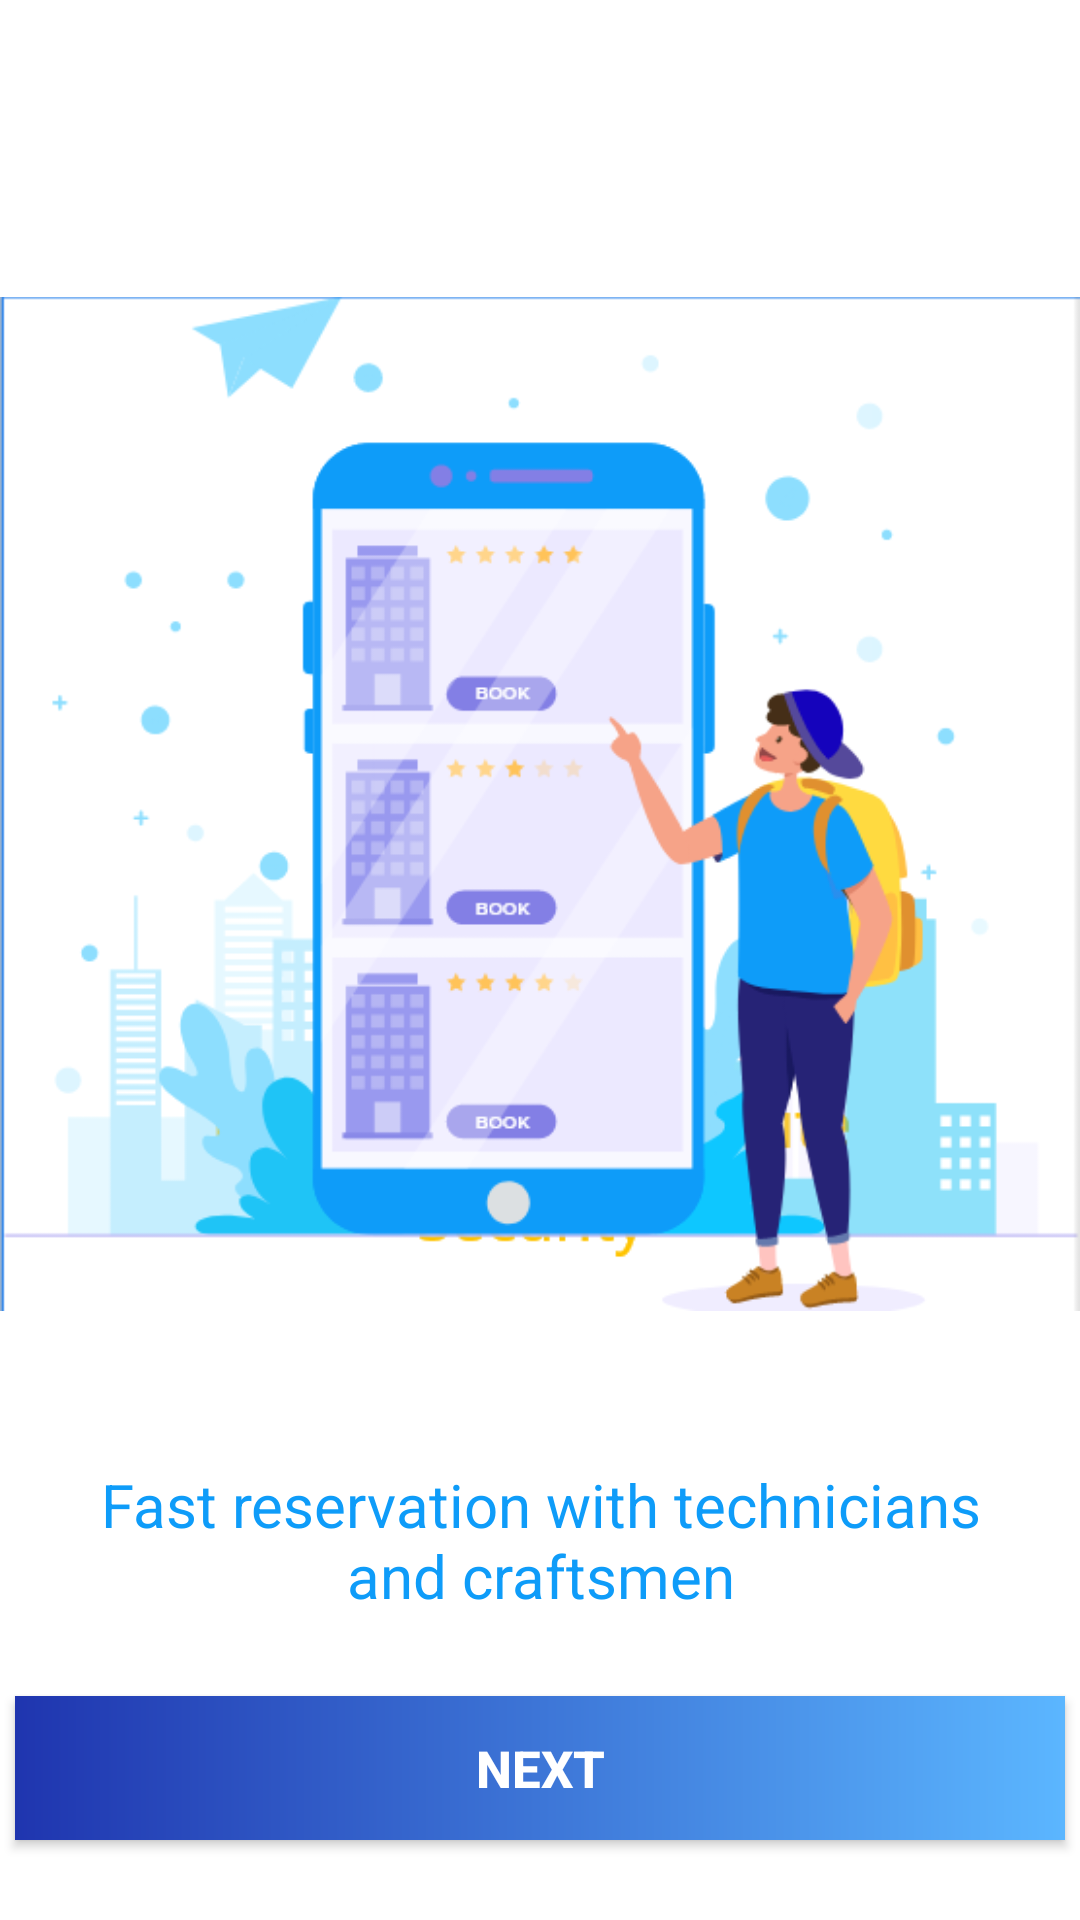

Layout XML and referenced resources for this Android screen:
<!-- AndroidManifest.xml: application theme Theme.WorkGraduate -->
<!-- res/layout/activity_on_boarding2.xml -->
<?xml version="1.0" encoding="utf-8"?>
<androidx.constraintlayout.widget.ConstraintLayout xmlns:android="http://schemas.android.com/apk/res/android"
    xmlns:app="http://schemas.android.com/apk/res-auto"
    xmlns:tools="http://schemas.android.com/tools"
    android:layout_width="match_parent"
    android:layout_height="match_parent"
    tools:context=".OnBoarding.OnBoarding2">

    <ImageView
        android:id="@+id/imageView3"
        android:layout_width="wrap_content"
        android:layout_height="380dp"
        app:layout_constraintBottom_toBottomOf="parent"
        app:layout_constraintEnd_toEndOf="parent"
        app:layout_constraintStart_toStartOf="parent"
        app:layout_constraintTop_toTopOf="parent"
        app:layout_constraintVertical_bias="0.3"
        app:srcCompat="@drawable/on_boarding_2" />

    <TextView
        android:id="@+id/textViewBoarding"
        android:layout_width="300dp"
        android:layout_height="wrap_content"
        android:textSize="20sp"
        android:textAlignment="center"
        android:textColor="#0E9CF9"
        android:text="Fast reservation with technicians and craftsmen"
        android:lines="2"
        android:layout_marginTop="30dp"
        app:layout_constraintEnd_toEndOf="@+id/imageView3"
        app:layout_constraintStart_toStartOf="@+id/imageView3"
        app:layout_constraintTop_toBottomOf="@+id/imageView3" />

    <Button
        android:id="@+id/btn_Next_Page"
        android:layout_width="350dp"
        android:layout_height="wrap_content"
        android:text="next"
        android:textColor="@color/white"
        android:textStyle="bold"
        android:textSize="17sp"
        android:background="@drawable/btn_shape"
        android:backgroundTint="@drawable/btn_shape"
        app:layout_constraintBottom_toBottomOf="parent"
        app:layout_constraintEnd_toEndOf="parent"
        app:layout_constraintStart_toStartOf="parent"
        app:layout_constraintTop_toBottomOf="@+id/textViewBoarding" />
</androidx.constraintlayout.widget.ConstraintLayout>
<!-- resources referenced by this layout -->
<resources>
  <!-- drawable btn_shape (drawable) -->
  <?xml version="1.0" encoding="utf-8"?>
  <shape xmlns:android="http://schemas.android.com/apk/res/android" android:shape="rectangle">
  
  
      <solid android:color="#1F35AF"/>
      <gradient android:endColor="#5BB6FF" android:startColor="#1F35AF"/>
      <size android:width="100dp"/>
  </shape>
  <!-- drawable on_boarding_2: png bitmap (drawable, 46600 bytes) -->
  <style name="Theme.WorkGraduate" parent="Theme.MaterialComponents.DayNight.NoActionBar">
          
          <item name="colorPrimary">@color/purple_500</item>
          <item name="colorPrimaryVariant">@color/purple_700</item>
          <item name="colorOnPrimary">@color/white</item>
          
          <item name="colorSecondary">@color/teal_200</item>
          <item name="colorSecondaryVariant">@color/teal_700</item>
          <item name="colorOnSecondary">@color/black</item>
          
          <item name="android:statusBarColor">?attr/colorPrimaryVariant</item>
          
      </style>
  <!-- not gathered from this repository: default colours our renderer supplied (Android Studio template values) -->
  <color name="purple_500">#FF6200EE</color>
  <color name="purple_700">#FF3700B3</color>
  <color name="teal_200">#FF03DAC5</color>
  <color name="teal_700">#FF018786</color>
  <color name="black">#FF000000</color>
  <color name="white">#FFFFFFFF</color>
</resources>
